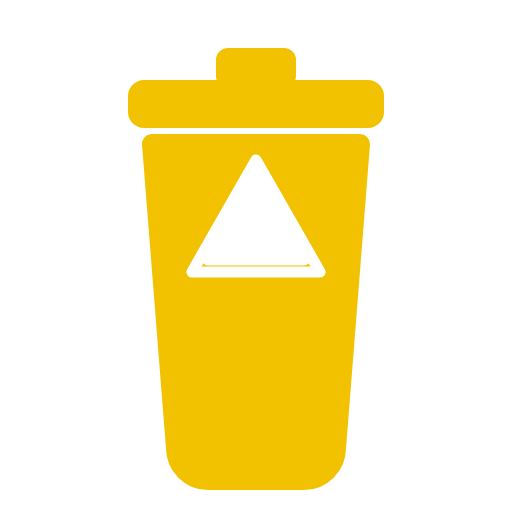
t = 0.00 s
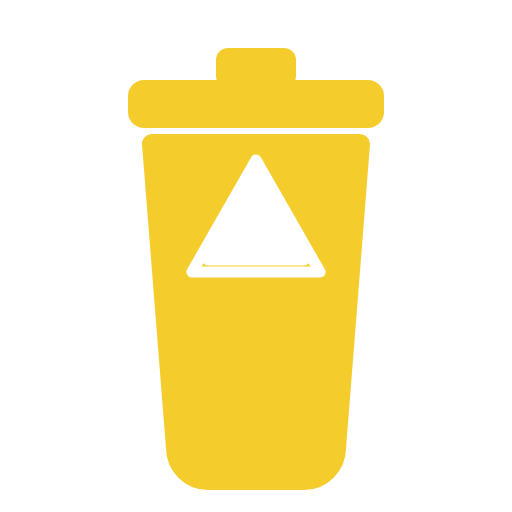
t = 0.18 s
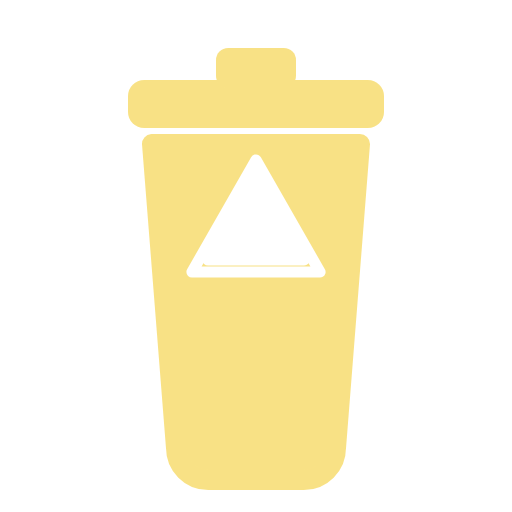
t = 0.53 s
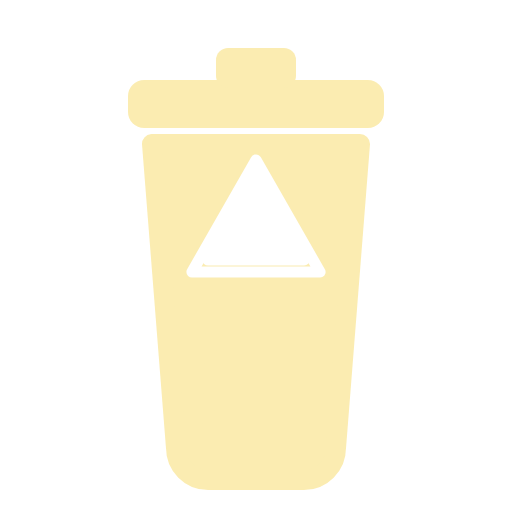
t = 0.70 s
t = 0.88 s: frame unchanged from t = 0.53 s, image omitted
t = 1.23 s: frame unchanged from t = 0.18 s, image omitted

The animated SVG that drew these frames (rendered in a browser with its animation timeline set to each time). Animation: 1 SMIL element (animate=1); one cycle of 1.40 s, repeats indefinitely.

<?xml version="1.0" encoding="UTF-8"?>
<svg xmlns="http://www.w3.org/2000/svg" viewBox="0 0 64 64" width="64" height="64">
  <g opacity="1">
    <animate attributeName="opacity" values="1;0.3;1" dur="1.4s" repeatCount="indefinite" />
    <!-- lid -->
    <rect x="16" y="10" width="32" height="6" rx="2" fill="#F2C200" />
    <rect x="27" y="6" width="10" height="5" rx="1.5" fill="#F2C200" />
    <!-- bin body -->
    <path d="M19 18 H45 L42 56 C42 58.2 40.2 60 38 60 H26 C23.8 60 22 58.2 22 56 Z"
          fill="#F2C200" stroke="#F2C200" stroke-width="2.5" stroke-linejoin="round" />
    <!-- vertical ribs -->
    <line x1="27" y1="24" x2="26" y2="54" stroke="#F2C200" stroke-width="1.5" opacity="0.5" />
    <line x1="32" y1="24" x2="32" y2="54" stroke="#F2C200" stroke-width="1.5" opacity="0.5" />
    <line x1="37" y1="24" x2="38" y2="54" stroke="#F2C200" stroke-width="1.5" opacity="0.5" />
    <!-- material glyph -->
    <g fill="#FFFFFF" stroke="#FFFFFF" stroke-width="1.4" stroke-linecap="round" stroke-linejoin="round">
      <path d="M32 20 L40 34 L24 34 Z" fill="none" /><path d="M32 22 L38 32.5 L26 32.5 Z" />
    </g>
  </g>
</svg>
